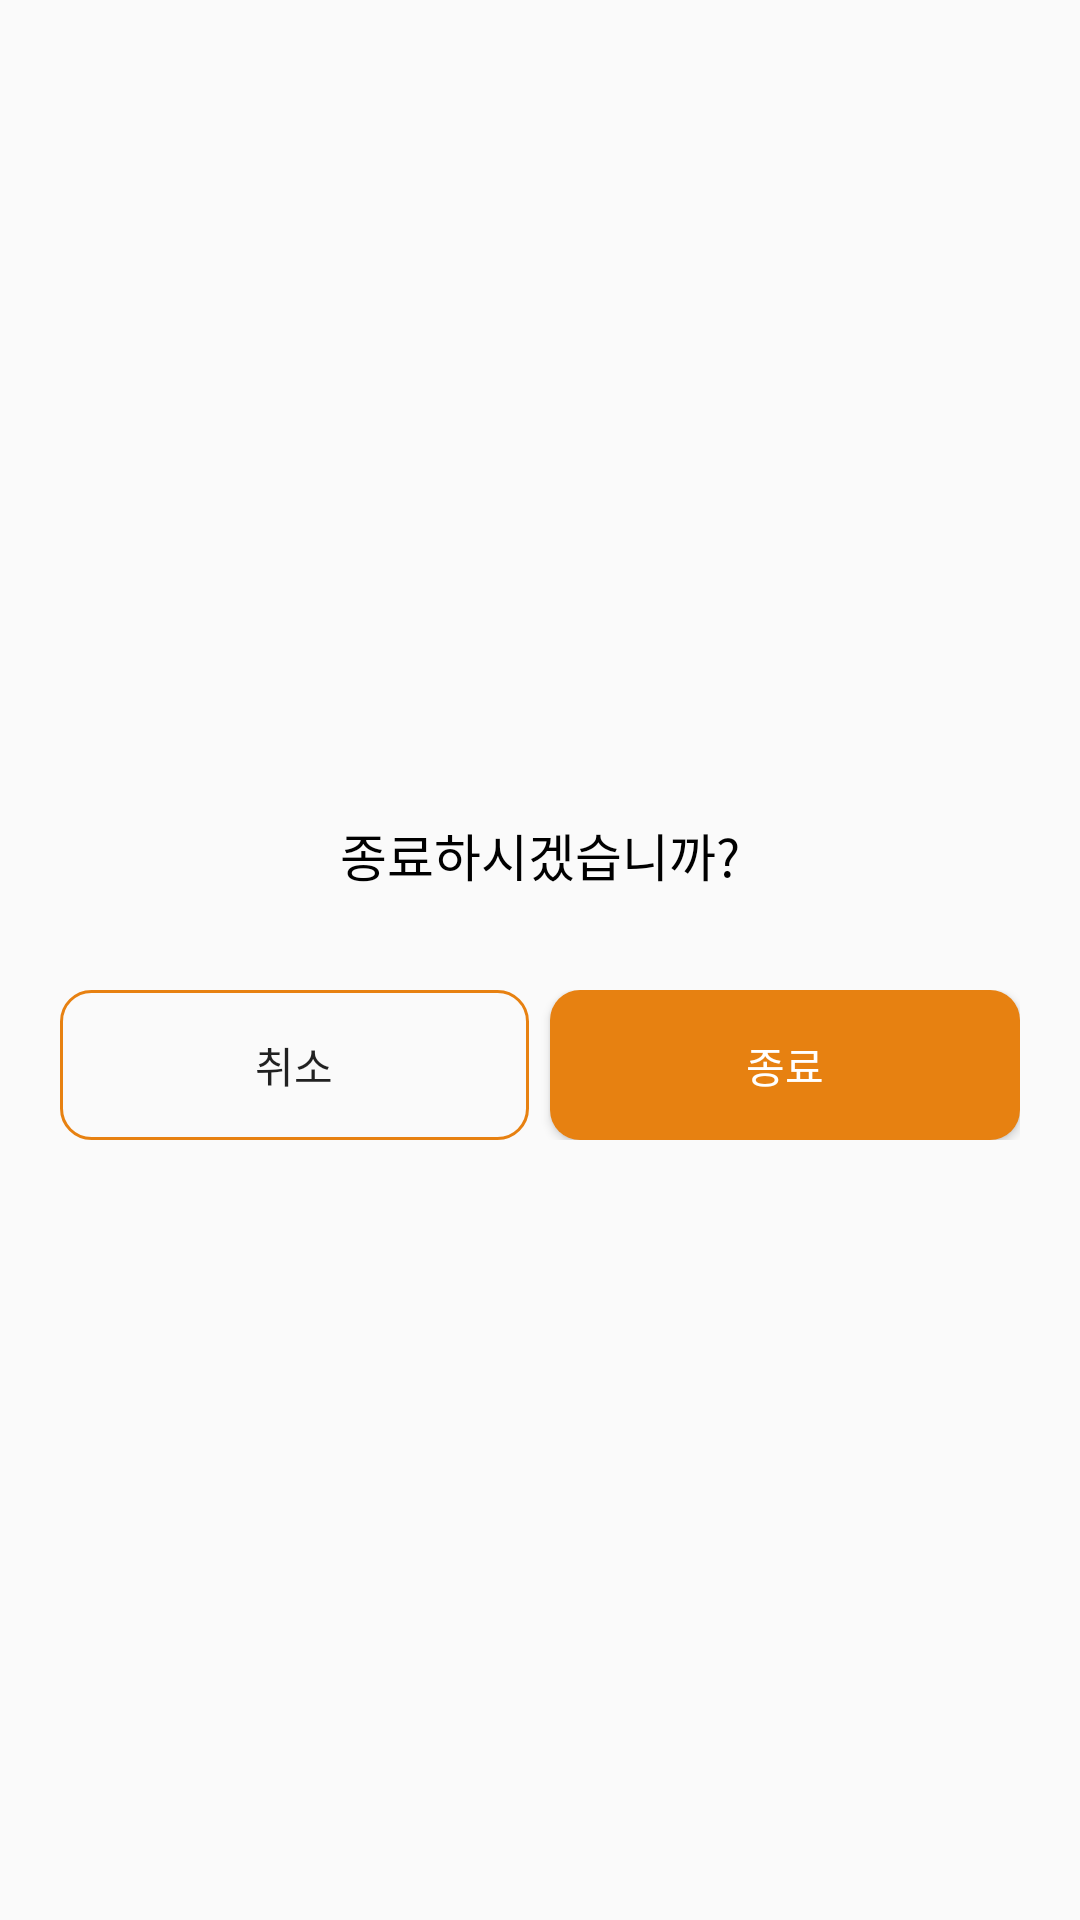

Layout XML and referenced resources for this Android screen:
<!-- AndroidManifest.xml: application theme Theme.PetKeeper -->
<!-- res/layout/finish_dialog.xml -->
<?xml version="1.0" encoding="utf-8"?>
<layout
    xmlns:android="http://schemas.android.com/apk/res/android">
    <LinearLayout
        android:layout_width="match_parent"
        android:layout_height="wrap_content"
        android:background="@drawable/round_button"
        android:gravity="center"
        android:minWidth="350dp"
        android:minHeight="150dp"
        android:orientation="vertical"
        android:padding="20dp"
        android:backgroundTint="#FFFFFF">

        <TextView
            android:id="@+id/confirmTextView"
            android:layout_width="match_parent"
            android:layout_height="wrap_content"
            android:gravity="center"
            android:minHeight="50dp"
            android:textSize="17sp"
            android:text="종료하시겠습니까?"
            android:textColor="@color/black"
            android:fontFamily="@font/poppins_regular"/>

        <LinearLayout
            android:layout_width="match_parent"
            android:layout_height="wrap_content"
            android:layout_marginTop="20dp"
            android:orientation="horizontal">
            <Button
                android:id="@+id/noButton"
                android:layout_width="0dp"
                android:layout_height="50dp"
                android:layout_marginEnd="7dp"
                android:layout_weight="1"
                android:text="취소"
                android:background="@drawable/button_background_line"
                android:textSize="14sp"/>
            <Button
                android:id="@+id/yesButton"
                android:layout_width="0dp"
                android:layout_height="50dp"
                android:layout_weight="1"
                android:background="@drawable/button_background_fill"
                android:text="종료"
                android:textColor="@color/white"
                android:textSize="14sp" />
        </LinearLayout>
    </LinearLayout>
</layout>
<!-- resources referenced by this layout -->
<resources>
  <color name="black">#FF000000</color>
  <color name="white">#FFFFFFFF</color>
  <!-- drawable button_background_fill (drawable) -->
  <?xml version="1.0" encoding="utf-8"?>
  <shape xmlns:android="http://schemas.android.com/apk/res/android"
      android:shape="rectangle">
      <solid android:color="#e78111"/>
      <corners
          android:bottomLeftRadius="10dp"
          android:bottomRightRadius="10dp"
          android:topLeftRadius="10dp"
          android:topRightRadius="10dp"/>
  </shape>
  <!-- drawable button_background_line (drawable) -->
  <?xml version="1.0" encoding="utf-8"?>
  <shape xmlns:android="http://schemas.android.com/apk/res/android"
      android:shape="rectangle">
      <solid android:color="#00000000"/>
      <stroke
          android:color="#e78111"
          android:width="1dp"/>
      <corners
          android:bottomLeftRadius="10dp"
          android:bottomRightRadius="10dp"
          android:topLeftRadius="10dp"
          android:topRightRadius="10dp"/>
  </shape>
  <style name="Theme.PetKeeper" parent="Theme.AppCompat.Light.NoActionBar">
          
          <item name="colorPrimary">@color/purple_500</item>
          <item name="colorPrimaryVariant">@color/purple_700</item>
          <item name="colorOnPrimary">@color/white</item>
          
          <item name="colorSecondary">@color/teal_200</item>
          <item name="colorSecondaryVariant">@color/teal_700</item>
          <item name="colorOnSecondary">@color/black</item>
          
          <item name="android:statusBarColor">?attr/colorPrimaryVariant</item>
          
      </style>
  <color name="purple_500">#FF6200EE</color>
  <color name="purple_700">#FF3700B3</color>
  <color name="teal_200">#FF03DAC5</color>
  <color name="teal_700">#FF018786</color>
</resources>
